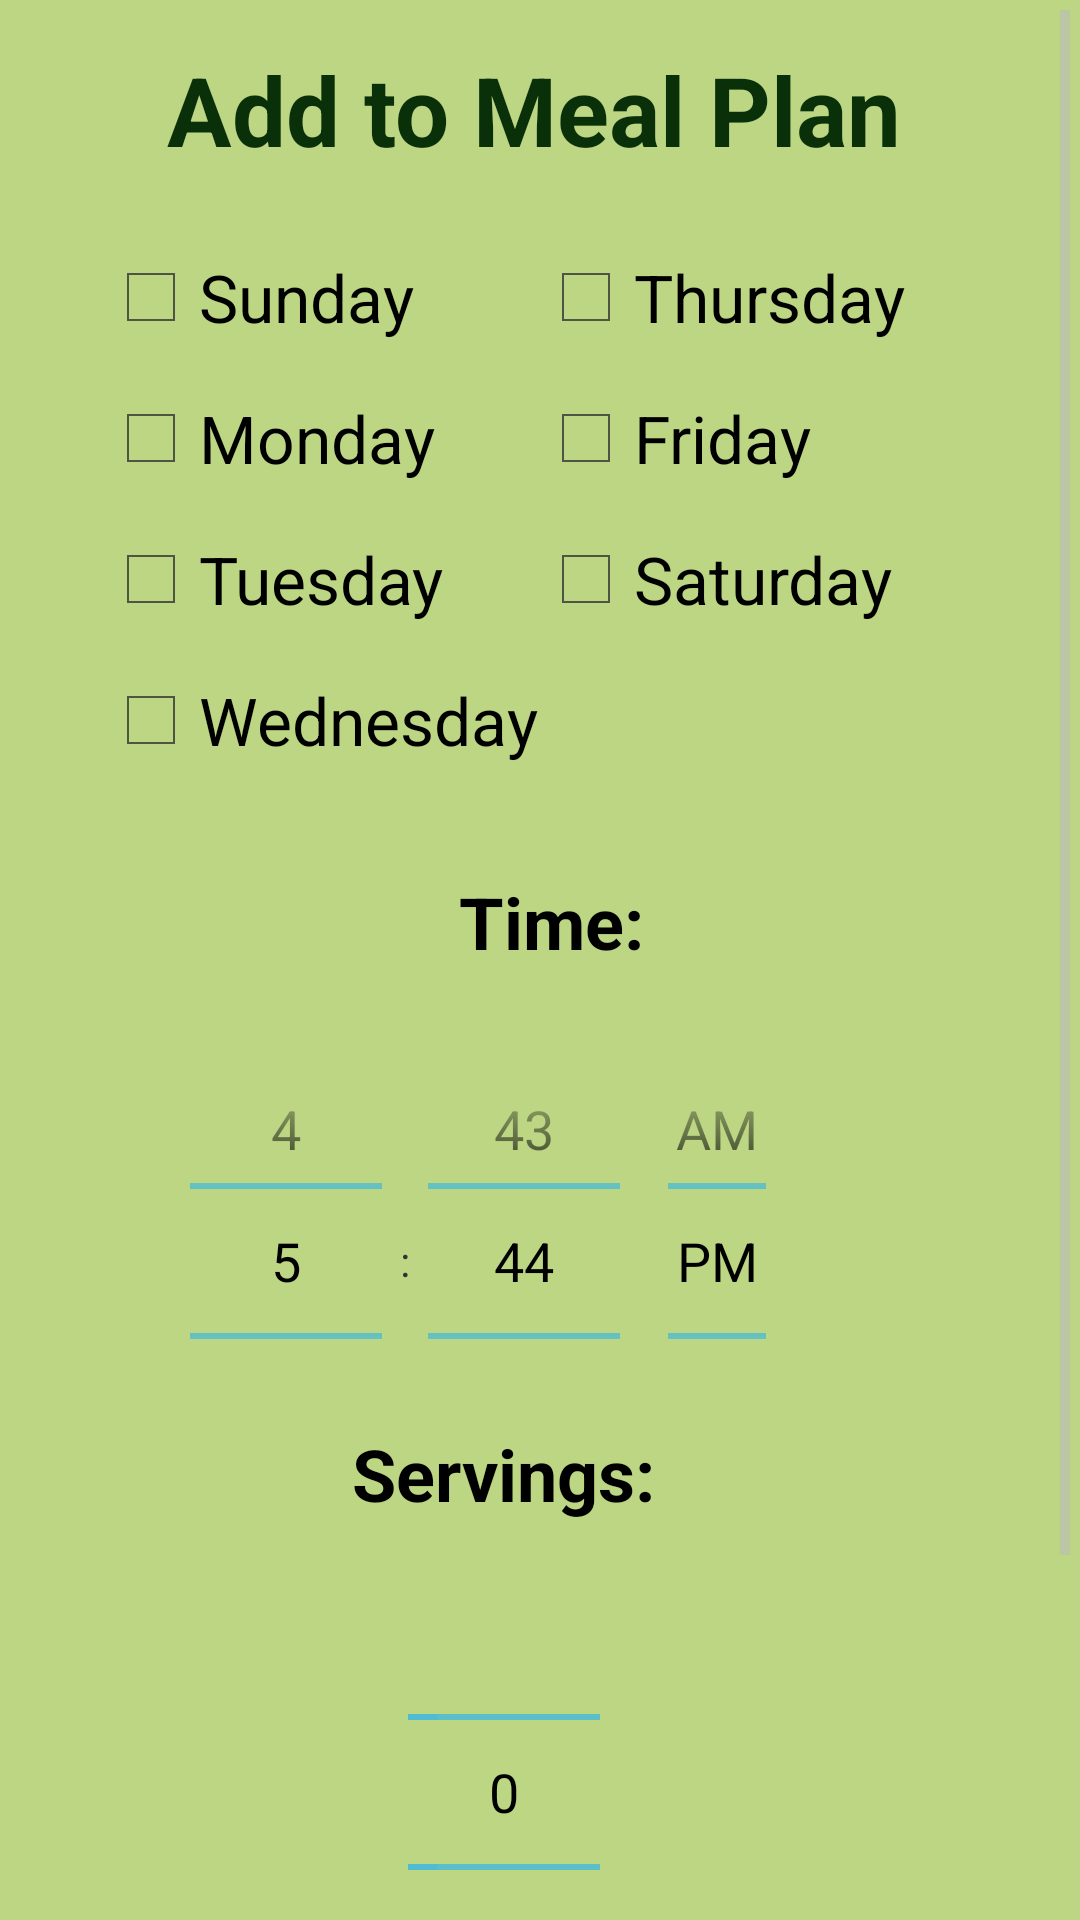

Write the Android layout XML for this screen, with the resource values it uses.
<!-- AndroidManifest.xml: application theme AppTheme -->
<!-- res/layout/add_dish.xml -->
<?xml version="1.0" encoding="utf-8"?>
<LinearLayout xmlns:android="http://schemas.android.com/apk/res/android"
    android:orientation="vertical" android:layout_width="match_parent"
    android:layout_height="match_parent"
    android:background="#BDD684">

    
    

    <ScrollView
        android:layout_width="fill_parent"
        android:layout_height="wrap_content">

        <LinearLayout
            android:layout_width="wrap_content"
            android:layout_height="wrap_content"
            android:orientation="vertical">


        <TextView
            android:layout_width="wrap_content"
            android:layout_height="wrap_content"
            android:textAppearance="?android:attr/textAppearanceMedium"
            android:text="Add to Meal Plan"
            android:id="@+id/tvAddRecipe"
            android:layout_gravity="center_horizontal"
            android:layout_marginTop="15dp"
            android:textSize="32dp"
            android:textColor="#0A300A"
            android:textStyle="bold"
            android:layout_marginLeft="10dp" />

        <TableLayout
            android:layout_width="wrap_content"
            android:layout_height="wrap_content"
            android:layout_gravity="center_horizontal"
            android:layout_margin="25dp">

            <TableRow
                android:layout_width="match_parent"
                android:layout_height="match_parent">

                <CheckBox
                    android:layout_width="wrap_content"
                    android:layout_height="wrap_content"
                    android:text="Sunday"
                    android:id="@+id/checkBox7"
                    android:checked="false"
                    android:layout_column="2"
                    android:textSize="22dp"
                    android:layout_marginBottom="15dp" />

                <CheckBox
                    android:layout_width="wrap_content"
                    android:layout_height="wrap_content"
                    android:text="Thursday"
                    android:id="@+id/checkBox4"
                    android:checked="false"
                    android:layout_column="4"
                    android:textSize="22dp"
                    android:layout_marginBottom="15dp" />

            </TableRow>

            <TableRow
                android:layout_width="match_parent"
                android:layout_height="match_parent">

                <CheckBox
                    android:layout_width="wrap_content"
                    android:layout_height="wrap_content"
                    android:text="Monday"
                    android:id="@+id/checkBox"
                    android:checked="false"
                    android:layout_column="2"
                    android:textSize="22dp"
                    android:layout_marginBottom="15dp" />

                <CheckBox
                    android:layout_width="wrap_content"
                    android:layout_height="wrap_content"
                    android:text="Friday"
                    android:id="@+id/checkBox5"
                    android:checked="false"
                    android:layout_column="4"
                    android:textSize="22dp"
                    android:layout_marginBottom="15dp" />

            </TableRow>

            <TableRow
                android:layout_width="match_parent"
                android:layout_height="match_parent">

                <CheckBox
                    android:layout_width="wrap_content"
                    android:layout_height="wrap_content"
                    android:text="Tuesday"
                    android:id="@+id/checkBox2"
                    android:checked="false"
                    android:layout_column="2"
                    android:textSize="22dp"
                    android:layout_marginBottom="15dp" />

                <CheckBox
                    android:layout_width="wrap_content"
                    android:layout_height="wrap_content"
                    android:text="Saturday"
                    android:id="@+id/checkBox6"
                    android:checked="false"
                    android:layout_column="4"
                    android:textSize="22dp"
                    android:layout_marginBottom="15dp" />

            </TableRow>

            <TableRow
                android:layout_width="match_parent"
                android:layout_height="match_parent"
                android:paddingBottom="10dp">

                <CheckBox
                    android:layout_width="wrap_content"
                    android:layout_height="wrap_content"
                    android:text="Wednesday"
                    android:id="@+id/checkBox3"
                    android:checked="false"
                    android:layout_column="2"
                    android:textSize="22dp" />
            </TableRow>

            <TableRow
                android:layout_width="match_parent"
                android:layout_height="match_parent">

            </TableRow>
        </TableLayout>

        <GridLayout
            android:layout_width="271dp"
            android:layout_height="164dp"
            android:rowCount="3"
            android:columnCount="3"
            android:id="@+id/generalGrid"
            android:layout_marginLeft="40dp"
            android:layout_marginRight="25dp"
            android:layout_gravity="center_horizontal">

            <TextView
                android:layout_width="wrap_content"
                android:layout_height="wrap_content"
                android:textAppearance="?android:attr/textAppearanceMedium"
                android:text="Time:"
                android:id="@+id/textView7"
                android:layout_row="0"
                android:layout_column="0"
                android:textSize="24dp"
                android:paddingLeft="20dp"
                android:layout_marginBottom="15dp"
                android:layout_gravity="center_horizontal"
                android:textStyle="bold"
                android:layout_marginRight="30dp"
                android:layout_marginLeft="0dp" />

            <TimePicker
                android:layout_width="263dp"
                android:layout_height="wrap_content"
                android:id="@+id/timePicker"
                android:layout_row="1"
                android:layout_column="0"
                android:paddingRight="39dp"
                android:layout_marginRight="20dp" />

        </GridLayout>

        <TextView
            android:layout_width="wrap_content"
            android:layout_height="wrap_content"
            android:textAppearance="?android:attr/textAppearanceMedium"
            android:text="Servings:"
            android:id="@+id/textView6"
            android:layout_row="0"
            android:layout_column="1"
            android:textSize="24dp"
            android:layout_gravity="center_horizontal"
            android:layout_marginTop="20dp"
            android:textStyle="bold" />

        <NumberPicker
            android:layout_width="wrap_content"
            android:layout_height="wrap_content"
            android:id="@+id/numberPicker"
            android:layout_row="1"
            android:layout_column="1"
            android:paddingLeft="10dp"
            android:layout_gravity="center_horizontal" />

        <Button
            android:layout_width="match_parent"
            android:layout_height="wrap_content"
            android:text="Add to Meal Plan!"
            android:id="@+id/addrecipe"
            android:layout_gravity="center_horizontal"
            android:textColor="#F6FFE0"
            android:background="#0A300A"
            android:textSize="24dp"
            android:layout_marginLeft="50dp"
            android:layout_marginTop="25dp"
            android:layout_marginRight="25dp"
            android:layout_marginBottom="25dp"/>

        </LinearLayout>
    </ScrollView>
</LinearLayout>
<!-- resources referenced by this layout -->
<resources>
  <style name="AppTheme" parent="android:Theme.Holo.Light.DarkActionBar">
          <item name="android:colorBackground">@color/dark_green</item>
      </style>
  <color name="dark_green">#044C29</color>
</resources>
